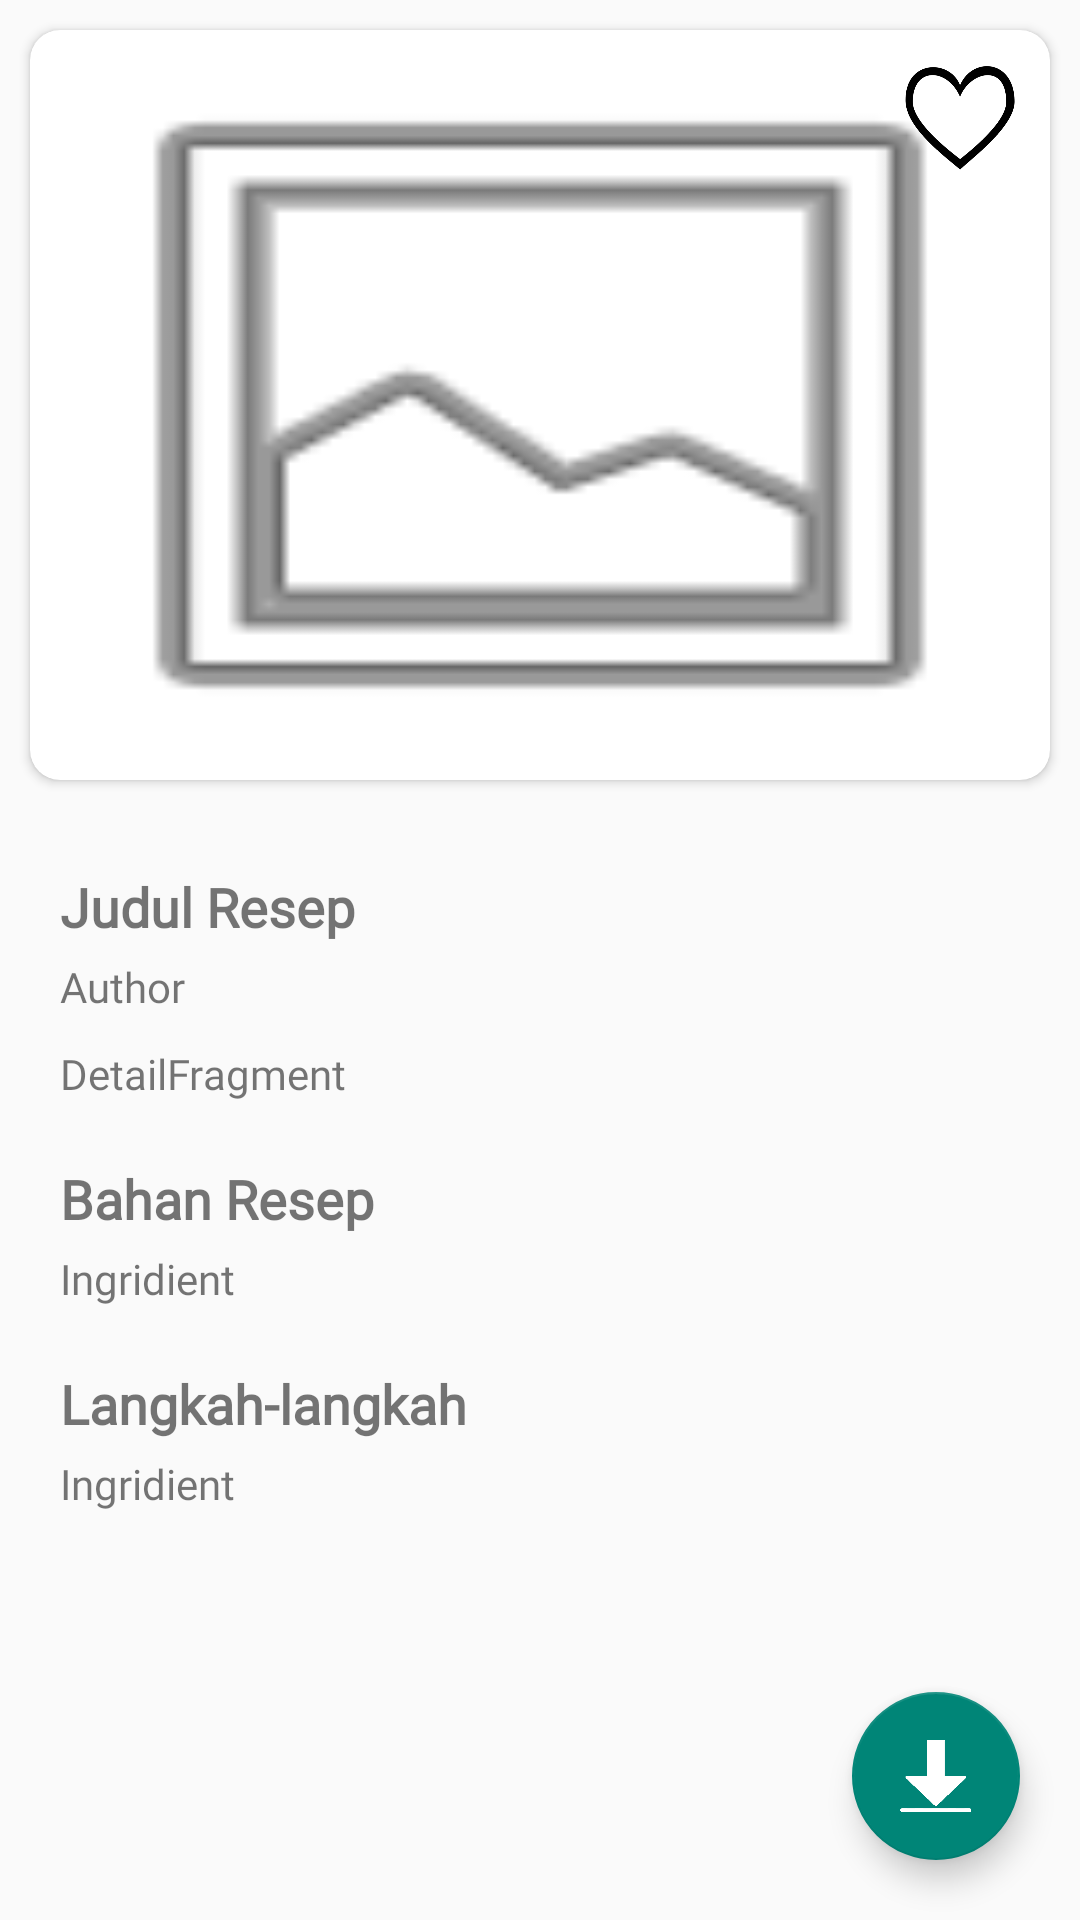

Here is an Android app screen rendered from its layout file. Give the layout XML and the strings, colors and styles it references.
<!-- AndroidManifest.xml: application theme Theme.Temp2 -->
<!-- res/layout/detail_fragment.xml -->
<?xml version="1.0" encoding="utf-8"?>
<RelativeLayout xmlns:android="http://schemas.android.com/apk/res/android"
    xmlns:app="http://schemas.android.com/apk/res-auto"
    xmlns:tools="http://schemas.android.com/tools"
    android:id="@+id/detail"
    android:layout_width="match_parent"
    android:layout_height="match_parent"
    tools:context=".ui.detail.DetailFragment"
    >
    <ScrollView
        android:layout_width="match_parent"
        android:layout_height="match_parent">
        <LinearLayout
            android:layout_width="match_parent"
            android:layout_height="match_parent"
            android:orientation="vertical">
            <androidx.cardview.widget.CardView
                android:id="@+id/cardView"
                android:layout_width="match_parent"
                android:layout_height="wrap_content"
                android:layout_margin="10dp"
                app:cardCornerRadius="10dp">
                <RelativeLayout
                    android:layout_width="match_parent"
                    android:layout_height="wrap_content">
                    <ImageView
                        android:id="@+id/imageResep"
                        android:layout_width="match_parent"
                        android:layout_height="250dp"
                        android:maxHeight="150dp"
                        android:scaleType="fitXY"
                        android:src="@android:drawable/ic_menu_gallery"/>
                    <ImageView
                        android:id="@+id/like"
                        android:layout_width="40dp"
                        android:layout_height="40dp"
                        android:scaleType="fitXY"
                        android:src="@drawable/love1"
                        android:layout_margin="10dp"
                        android:layout_alignParentEnd="true"/>
                </RelativeLayout>
            </androidx.cardview.widget.CardView>
            <LinearLayout
                android:layout_below="@+id/cardView"
                android:layout_width="match_parent"
                android:layout_height="wrap_content"
                android:orientation="vertical"
                android:padding="20dp">
                <ImageView
                    android:id="@+id/shareResep"
                    android:layout_width="wrap_content"
                    android:layout_height="wrap_content"
                    android:src="@drawable/ic_menu_share"
                    app:tint="@color/black"
                    android:layout_gravity="end"/>
                <TextView
                    android:id="@+id/judulDet"
                    android:layout_width="wrap_content"
                    android:layout_height="wrap_content"
                    android:fontFamily="@font/caviar_dreams"
                    android:text="Judul Resep"
                    android:textSize="18dp"
                    android:textStyle="bold" />

                <TextView
                    android:id="@+id/author"
                    android:layout_width="wrap_content"
                    android:layout_height="wrap_content"
                    android:layout_marginTop="5dp"
                    android:fontFamily="@font/caviar_dreams"
                    android:text="Author" />

                <TextView
                    android:id="@+id/ketDet"
                    android:layout_width="wrap_content"
                    android:layout_height="wrap_content"
                    android:layout_marginTop="10dp"
                    android:fontFamily="@font/caviar_dreams"
                    android:text="DetailFragment" />

                <TextView
                    android:id="@+id/textView5"
                    android:layout_width="wrap_content"
                    android:layout_height="wrap_content"
                    android:layout_marginTop="20dp"
                    android:fontFamily="@font/caviar_dreams"
                    android:text="Bahan Resep"
                    android:textSize="18dp"
                    android:textStyle="bold" />

                <TextView
                    android:id="@+id/bahanDet"
                    android:layout_width="wrap_content"
                    android:layout_height="wrap_content"
                    android:layout_marginTop="5dp"
                    android:fontFamily="@font/caviar_dreams"
                    android:text="Ingridient" />

                <TextView
                    android:layout_width="wrap_content"
                    android:layout_height="wrap_content"
                    android:layout_marginTop="20dp"
                    android:fontFamily="@font/caviar_dreams"
                    android:text="Langkah-langkah"
                    android:textSize="18dp"
                    android:textStyle="bold" />

                <TextView
                    android:id="@+id/langkahDet"
                    android:layout_width="wrap_content"
                    android:layout_height="wrap_content"
                    android:layout_marginTop="5dp"
                    android:fontFamily="@font/caviar_dreams"
                    android:text="Ingridient" />
            </LinearLayout>
        </LinearLayout>
    </ScrollView>
        <com.google.android.material.floatingactionbutton.FloatingActionButton
            android:id="@+id/fabDownload"
            android:layout_width="wrap_content"
            android:layout_height="wrap_content"
            app:flow_verticalAlign="bottom"
            android:background="#6fe371"
            android:tint="#FFFFFF"
            android:layout_alignParentBottom="true"
            android:layout_alignParentRight="true"
            android:layout_margin="20dp"
            android:tooltipText="@string/tambahFAB"
            android:src="@drawable/download"/>
</RelativeLayout>
<!-- resources referenced by this layout -->
<resources>
  <color name="black">#FF000000</color>
  <!-- drawable download: png bitmap (drawable-v21, 6839 bytes) -->
  <!-- drawable love1: png bitmap (drawable, 39392 bytes) -->
  <string name="tambahFAB">Tambah Resep</string>
  <style name="Theme.Temp2" parent="Theme.AppCompat.DayNight.DarkActionBar">
          
          <item name="colorPrimary">@color/purple_500</item>
          <item name="colorPrimaryVariant">@color/purple_700</item>
          <item name="colorOnPrimary">@color/white</item>
          
          <item name="colorSecondary">@color/teal_200</item>
          <item name="colorSecondaryVariant">@color/teal_700</item>
          <item name="colorOnSecondary">@color/black</item>
          
          <item name="android:statusBarColor" tools:targetApi="l">?attr/colorPrimaryVariant</item>
          
      </style>
  <color name="purple_500">#FF6200EE</color>
  <color name="purple_700">#FF3700B3</color>
  <color name="white">#FFFFFFFF</color>
  <color name="teal_200">#FF03DAC5</color>
  <color name="teal_700">#FF018786</color>
</resources>
